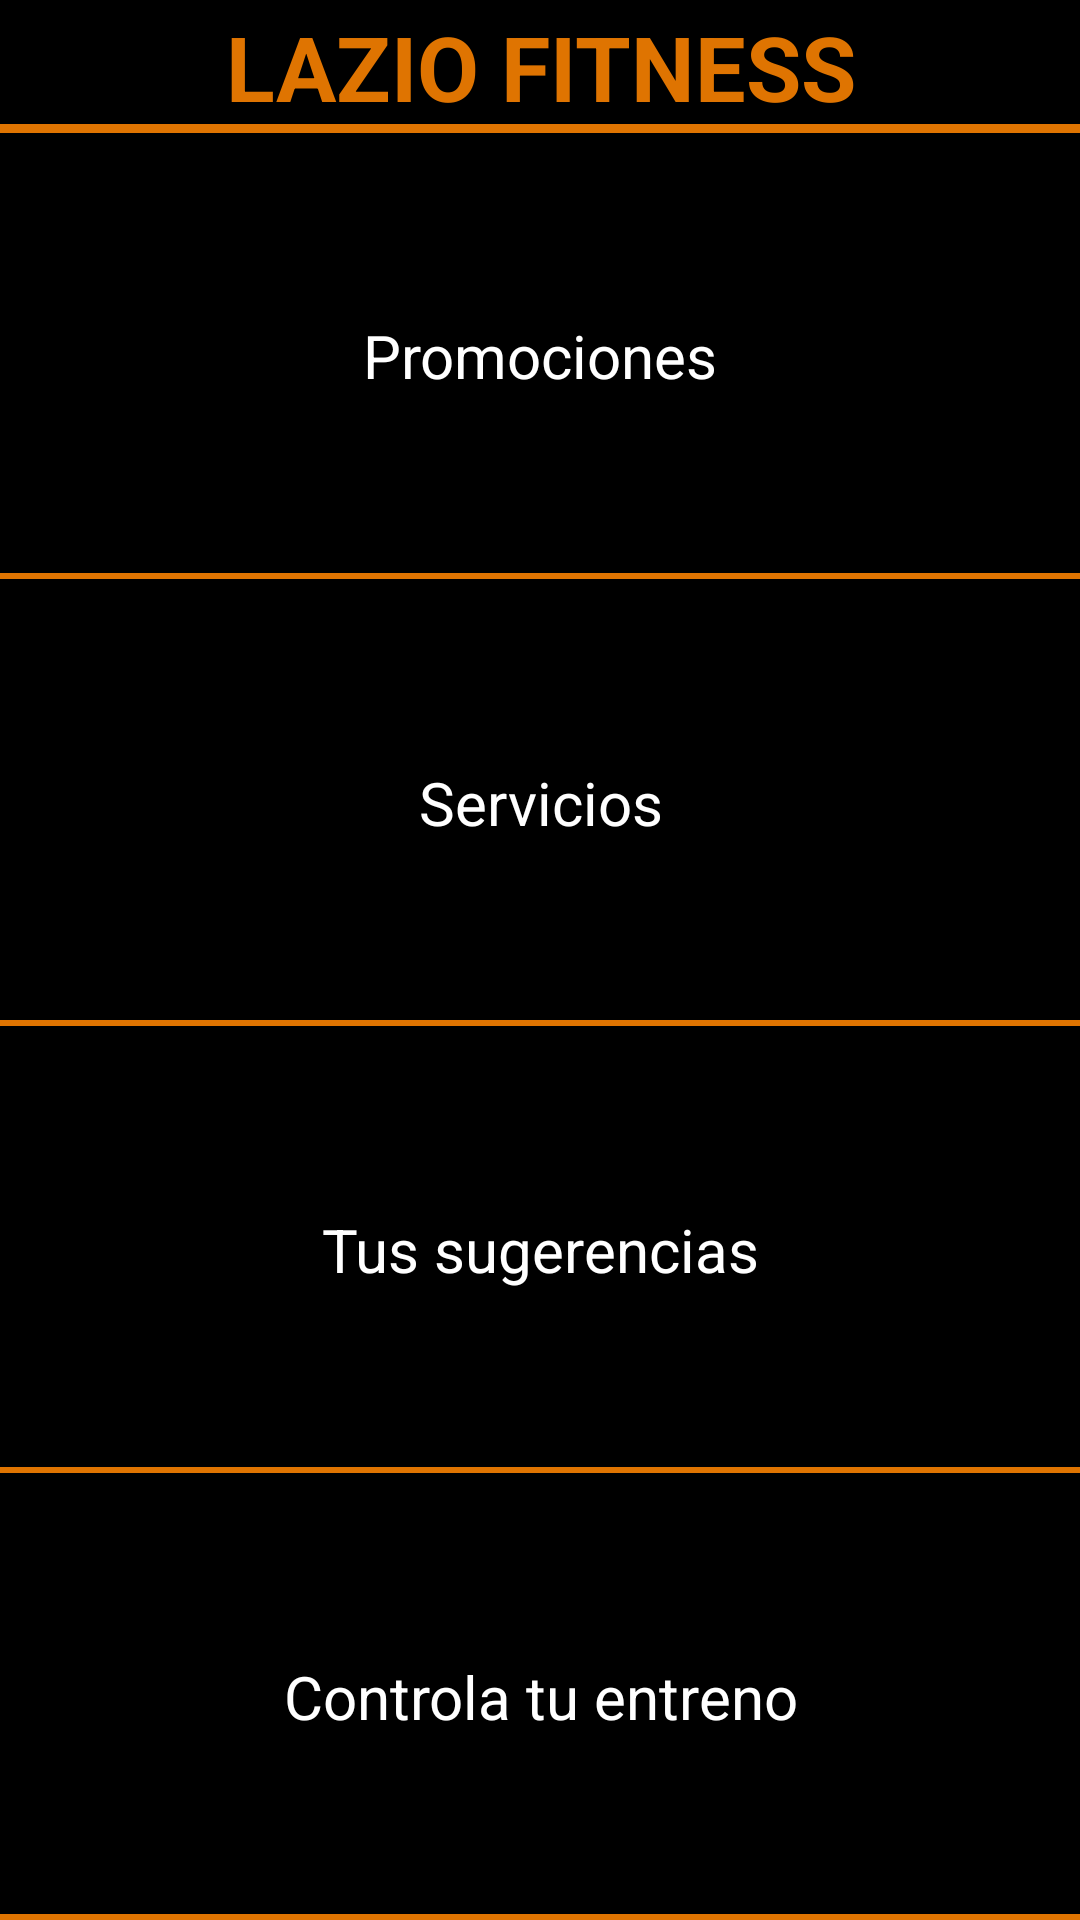

Android layout source for this screen:
<!-- AndroidManifest.xml: application theme NoBarraTitulo -->
<!-- res/layout/socios.xml -->
<?xml version="1.0" encoding="utf-8"?>
<LinearLayout xmlns:android="http://schemas.android.com/apk/res/android"
    android:layout_width="match_parent"
    android:layout_height="match_parent"
    android:orientation="vertical" >
    
    <TextView
        android:id="@+id/textView1"
        android:layout_width="match_parent"
        android:layout_height="wrap_content"
        android:layout_gravity="center"
        android:layout_weight="0"
        android:background="@drawable/border_bottom"
        android:gravity="center"
        android:padding="@dimen/paddingTitulo"
        android:text="@string/laziofitness"
        android:textAppearance="?android:attr/textAppearanceLarge"
        android:textColor="@color/naranja"
        android:textSize="@dimen/Titulo"
        android:textStyle="bold" />

    <Button
        android:id="@+id/buttonPromociones"
        android:layout_width="match_parent"
        android:layout_height="wrap_content"
        android:layout_weight="1"
        android:background="@drawable/border_bottom_slim"
        android:text="Promociones"
        android:textColor="@color/blanco"
        android:textSize="@dimen/Lista" />

    <Button
        android:id="@+id/buttonServicios"
        android:layout_width="match_parent"
        android:layout_height="wrap_content"
        android:layout_weight="1"
        android:background="@drawable/border_bottom_slim"
        android:text="Servicios"
        android:textColor="@color/blanco"
        android:textSize="@dimen/Lista" />

    <Button
        android:id="@+id/buttonSugerencias"
        android:layout_width="match_parent"
        android:layout_height="wrap_content"
        android:layout_weight="1"
        android:background="@drawable/border_bottom_slim"
        android:text="Tus sugerencias"
        android:textColor="@color/blanco"
        android:textSize="@dimen/Lista" />

    <Button
        android:id="@+id/buttonEntreno"
        android:layout_width="match_parent"
        android:layout_height="wrap_content"
        android:layout_weight="1"
        android:background="@drawable/border_bottom_slim"
        android:text="Controla tu entreno"
        android:textColor="@color/blanco"
        android:textSize="@dimen/Lista" />

</LinearLayout>
<!-- resources referenced by this layout -->
<resources>
  <color name="blanco">#FFF</color>
  <color name="naranja">#DF7401</color>
  <dimen name="Lista">20dp</dimen>
  <dimen name="Titulo">30dp</dimen>
  <dimen name="paddingTitulo">2dp</dimen>
  <!-- drawable border_bottom (drawable-ldpi) -->
  <?xml version="1.0" encoding="utf-8"?>
  <layer-list xmlns:android="http://schemas.android.com/apk/res/android" >
      <item>
        <shape android:shape="rectangle">
              <solid android:color="#DF7401" />
  
          </shape>
     </item>
  
     <item android:bottom="3dp"> 
        <shape android:shape="rectangle">
              <solid android:color="#000000" />
          </shape>
     </item>
  
  </layer-list>
  <!-- drawable border_bottom_slim (drawable-ldpi) -->
  <?xml version="1.0" encoding="utf-8"?>
  <layer-list xmlns:android="http://schemas.android.com/apk/res/android" >
      <item>
        <shape android:shape="rectangle">
              <solid android:color="#DF7401" />
  
          </shape>
     </item>
  
     <item android:bottom="2dp"> 
        <shape android:shape="rectangle">
              <solid android:color="#000000" />
          </shape>
     </item>
  
  </layer-list>
  <string name="laziofitness">LAZIO FITNESS</string>
  <style name="NoBarraTitulo" parent="android:style/Theme.NoTitleBar">
          
      </style>
</resources>
